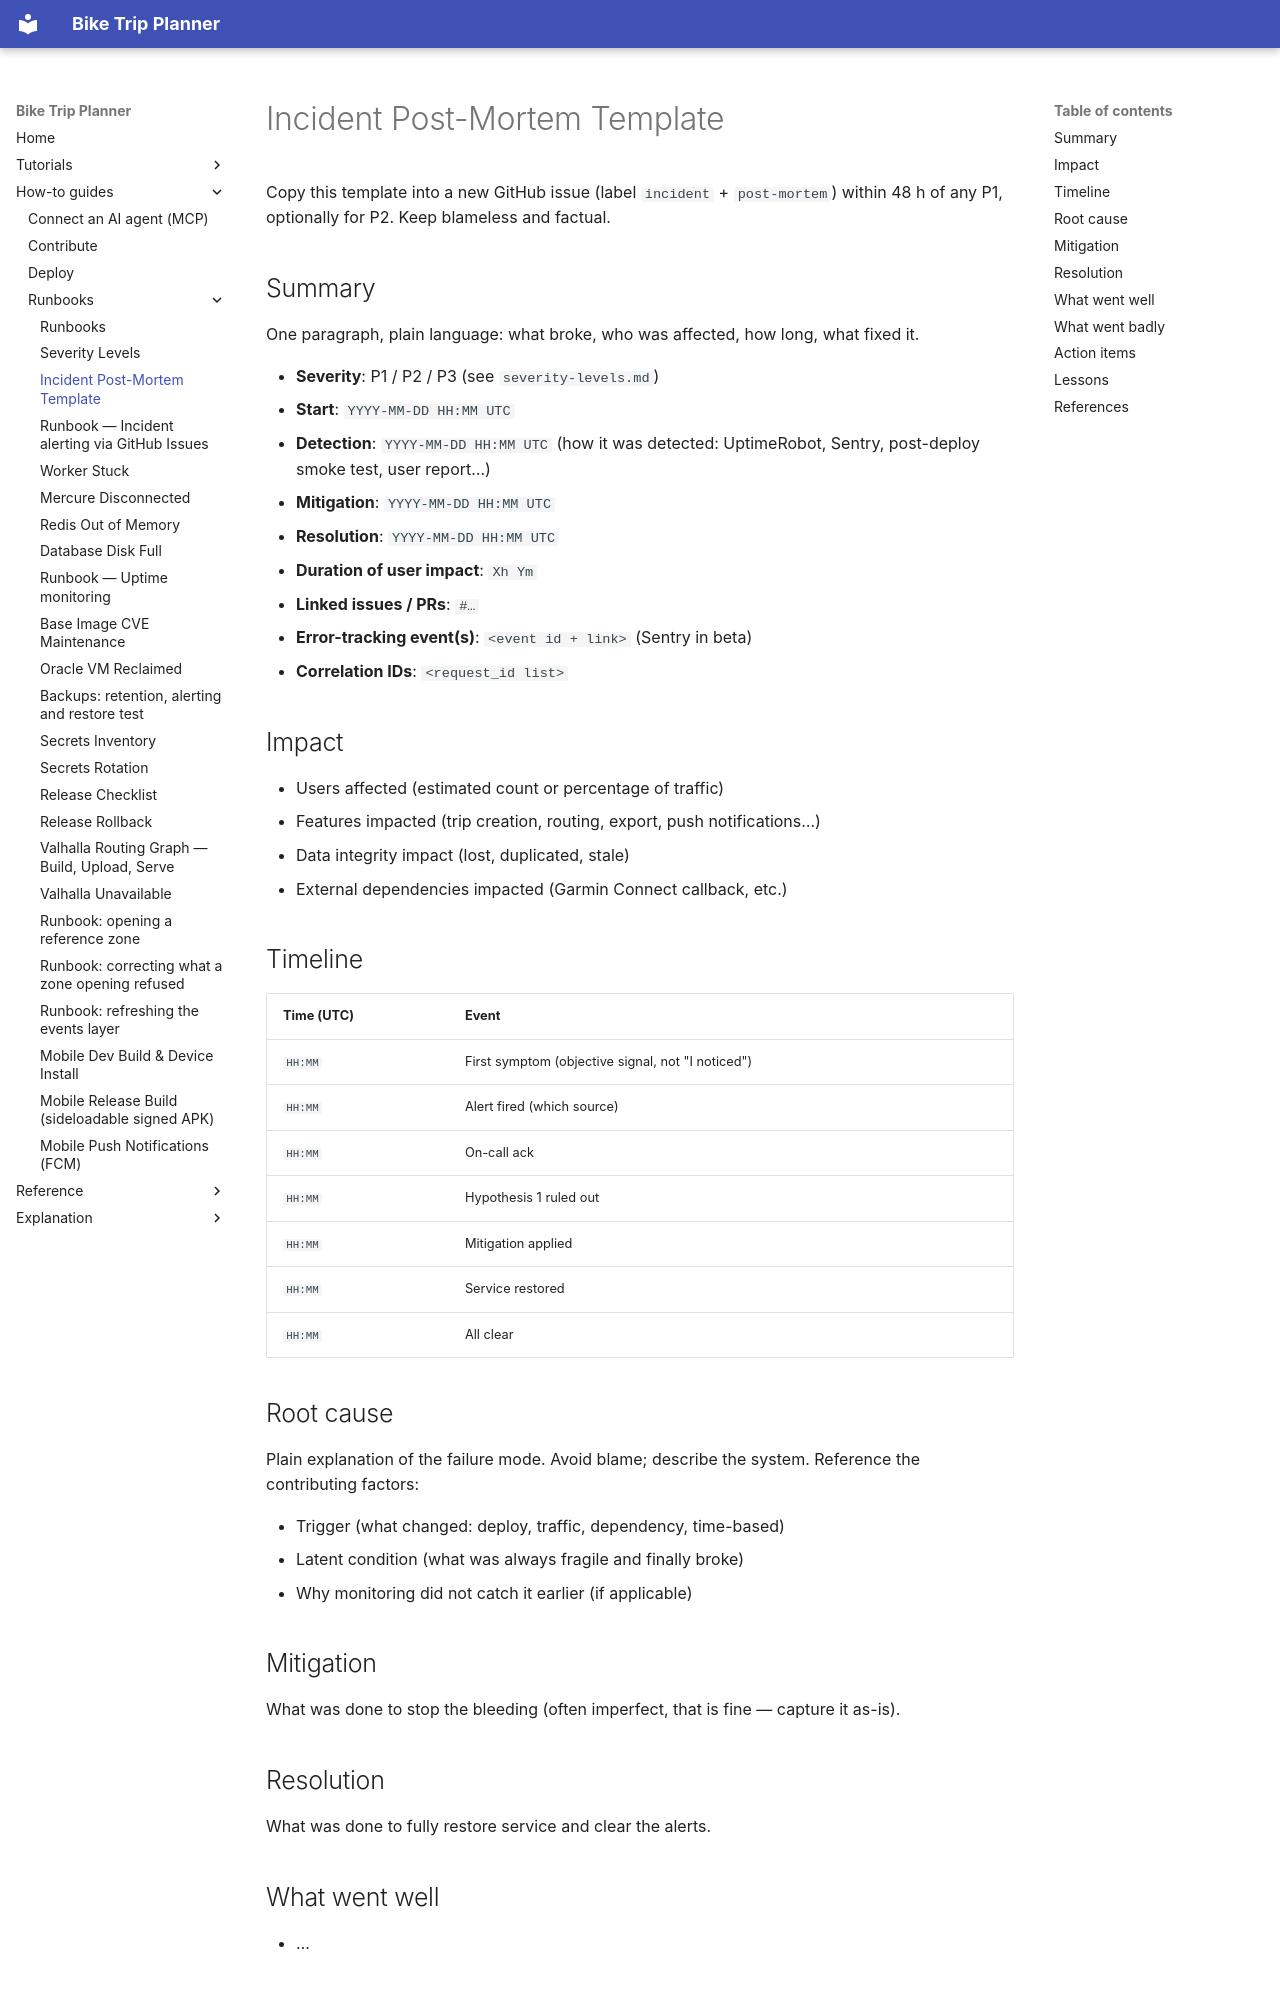

repository: vincentchalamon/bike-trip-planner · page: runbooks/incident-template/index.html · generator: mkdocs

# Incident Post-Mortem Template

Copy this template into a new GitHub issue (label `incident` + `post-mortem`) within 48 h of any P1, optionally for P2. Keep blameless and factual.

## Summary

One paragraph, plain language: what broke, who was affected, how long, what fixed it.

- **Severity**: P1 / P2 / P3 (see `severity-levels.md`)
- **Start**: `YYYY-MM-DD HH:MM UTC`
- **Detection**: `YYYY-MM-DD HH:MM UTC` (how it was detected: UptimeRobot, Sentry, post-deploy smoke test, user report…)
- **Mitigation**: `YYYY-MM-DD HH:MM UTC`
- **Resolution**: `YYYY-MM-DD HH:MM UTC`
- **Duration of user impact**: `Xh Ym`
- **Linked issues / PRs**: `#…`
- **Error-tracking event(s)**: `<event id + link>` (Sentry in beta)
- **Correlation IDs**: `<request_id list>`

## Impact

- Users affected (estimated count or percentage of traffic)
- Features impacted (trip creation, routing, export, push notifications…)
- Data integrity impact (lost, duplicated, stale)
- External dependencies impacted (Garmin Connect callback, etc.)

## Timeline

| Time (UTC) | Event |
|---|---|
| `HH:MM` | First symptom (objective signal, not "I noticed") |
| `HH:MM` | Alert fired (which source) |
| `HH:MM` | On-call ack |
| `HH:MM` | Hypothesis 1 ruled out |
| `HH:MM` | Mitigation applied |
| `HH:MM` | Service restored |
| `HH:MM` | All clear |

## Root cause

Plain explanation of the failure mode. Avoid blame; describe the system. Reference the contributing factors:

- Trigger (what changed: deploy, traffic, dependency, time-based)
- Latent condition (what was always fragile and finally broke)
- Why monitoring did not catch it earlier (if applicable)

## Mitigation

What was done to stop the bleeding (often imperfect, that is fine — capture it as-is).
